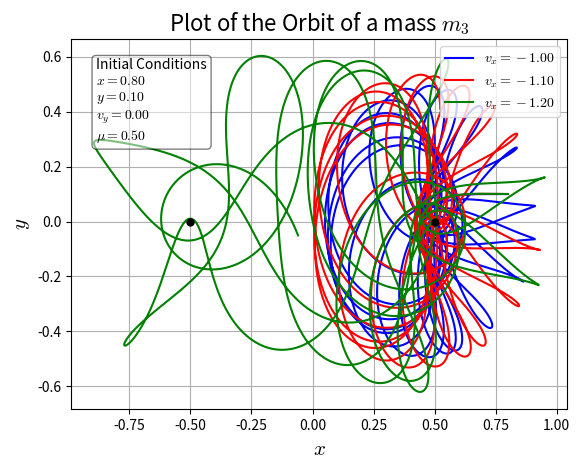

This figure's Python source:
import numpy as np
import matplotlib.pyplot as plt
plt.rc('mathtext', fontset="cm")
from scipy.integrate import odeint

mu = 0.5
ax = plt.gca()

def Orbit(initial, mu, colour, label):
    #Data for plotting
    t=np.arange(0.0,20.0,0.001)  # time steps

    def motion(state ,t):
        x, y, vx, vy = state  # unpack state vector
        xdot = vx
        ydot = vy
        vxdot = -((1-mu)*(x+mu)/((x+mu)**2 + y**2)**(3/2)) - (mu*(x+mu-1))/(((x+mu-1)**2 + y**2)**(3/2)) - x + 2*vy
        vydot = -((y*(1-mu)/(((x+mu)**2 + y**2)**(3/2)))) - ((y*mu)/(((x+mu-1)**2 + y**2)**(3/2))) - y - 2*vx
        return xdot, ydot, vxdot, vydot

    #Plot Flow Lines:
    states=odeint(motion,initial,t)
    
    flow=plt.plot(states[:,0],states[:,1],str(colour), label=label)[0]


size = 10
#Plot Orbits
Orbit([0.80, 0.10, -1.00, 0.00], mu, 'b', label=r'$v_x=-1.00$')
Orbit([0.80, 0.10, -1.10, 0.00], mu, 'r', label=r'$v_x=-1.10$')
Orbit([0.80, 0.10, -1.20, 0.00], mu, 'g',label=r'$v_x=-1.20$')

#Plot Masses
plt.plot(-mu,0, 'ko' ,markersize=((1 - mu)*size))
plt.plot(1 - mu,0, 'ko', markersize=(mu * size))

#Labels
plt.grid()
plt.legend(loc='upper right')
plt.title(r"Plot of the Orbit of a mass $m_3$", fontsize=16)
plt.xlabel("$x$", fontsize=15)
plt.ylabel("$y$", fontsize=15)
textstr = '\n'.join((
        r'Initial Conditions',
        r'$x=0.80$',
        r'$y=0.10$',
        r'$v_y=0.00$',
        r'$\mu=0.50$'))

props = dict(boxstyle='round', facecolor='white', alpha=0.5)

plt.text(0.05, 0.95, textstr, transform=ax.transAxes,
        verticalalignment='top', bbox=props)

plt.show()



